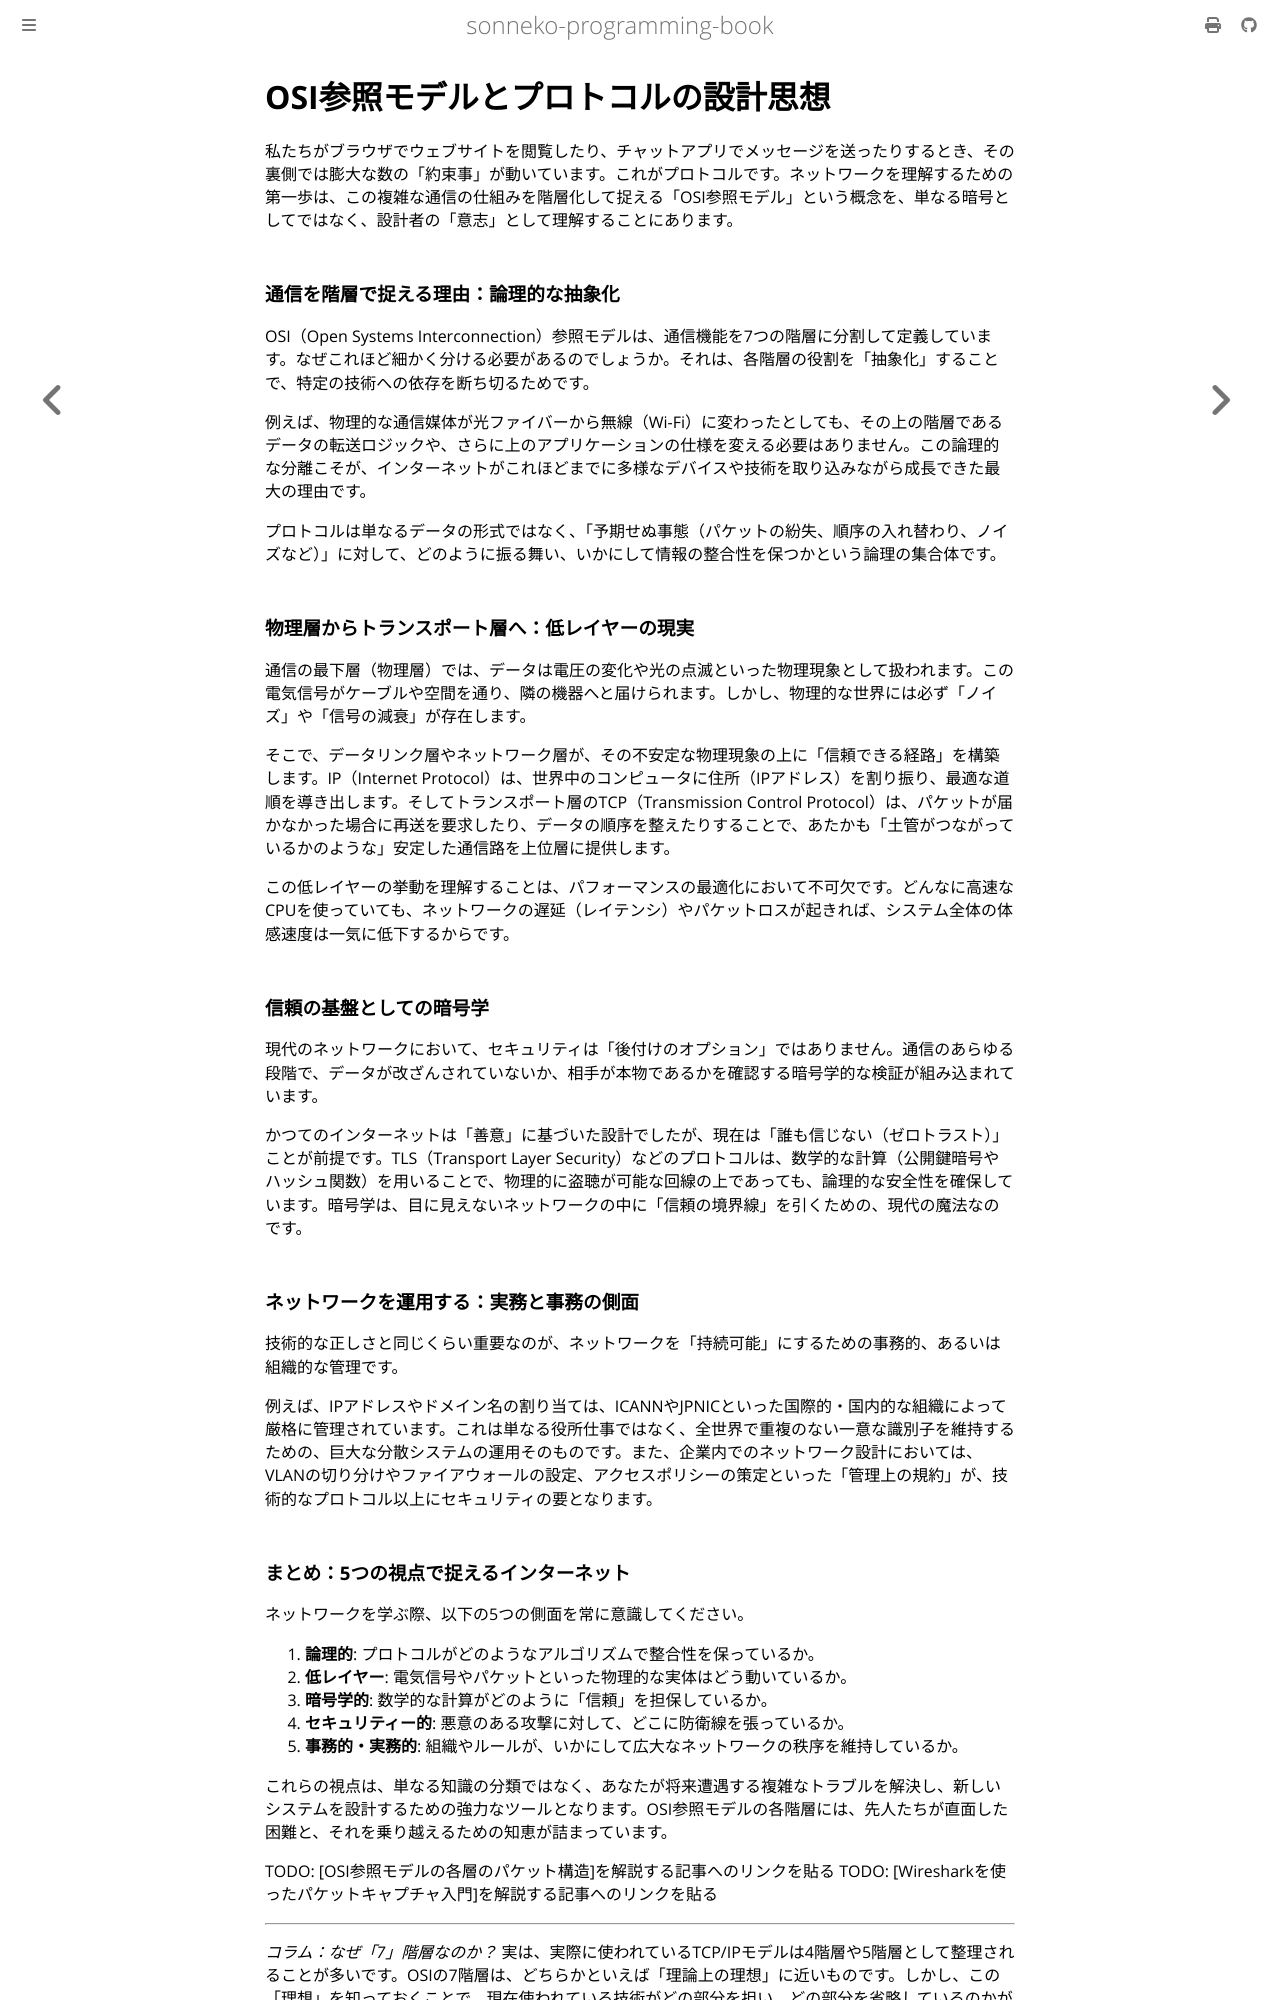

repository: sonneko/programming-book · page: 13-security-network/001.html · generator: mdbook

# OSI参照モデルとプロトコルの設計思想

私たちがブラウザでウェブサイトを閲覧したり、チャットアプリでメッセージを送ったりするとき、その裏側では膨大な数の「約束事」が動いています。これがプロトコルです。ネットワークを理解するための第一歩は、この複雑な通信の仕組みを階層化して捉える「OSI参照モデル」という概念を、単なる暗号としてではなく、設計者の「意志」として理解することにあります。

### 通信を階層で捉える理由：論理的な抽象化

OSI（Open Systems Interconnection）参照モデルは、通信機能を7つの階層に分割して定義しています。なぜこれほど細かく分ける必要があるのでしょうか。それは、各階層の役割を「抽象化」することで、特定の技術への依存を断ち切るためです。

例えば、物理的な通信媒体が光ファイバーから無線（Wi-Fi）に変わったとしても、その上の階層であるデータの転送ロジックや、さらに上のアプリケーションの仕様を変える必要はありません。この論理的な分離こそが、インターネットがこれほどまでに多様なデバイスや技術を取り込みながら成長できた最大の理由です。

プロトコルは単なるデータの形式ではなく、「予期せぬ事態（パケットの紛失、順序の入れ替わり、ノイズなど）」に対して、どのように振る舞い、いかにして情報の整合性を保つかという論理の集合体です。

### 物理層からトランスポート層へ：低レイヤーの現実

通信の最下層（物理層）では、データは電圧の変化や光の点滅といった物理現象として扱われます。この電気信号がケーブルや空間を通り、隣の機器へと届けられます。しかし、物理的な世界には必ず「ノイズ」や「信号の減衰」が存在します。

そこで、データリンク層やネットワーク層が、その不安定な物理現象の上に「信頼できる経路」を構築します。IP（Internet Protocol）は、世界中のコンピュータに住所（IPアドレス）を割り振り、最適な道順を導き出します。そしてトランスポート層のTCP（Transmission Control Protocol）は、パケットが届かなかった場合に再送を要求したり、データの順序を整えたりすることで、あたかも「土管がつながっているかのような」安定した通信路を上位層に提供します。

この低レイヤーの挙動を理解することは、パフォーマンスの最適化において不可欠です。どんなに高速なCPUを使っていても、ネットワークの遅延（レイテンシ）やパケットロスが起きれば、システム全体の体感速度は一気に低下するからです。

### 信頼の基盤としての暗号学

現代のネットワークにおいて、セキュリティは「後付けのオプション」ではありません。通信のあらゆる段階で、データが改ざんされていないか、相手が本物であるかを確認する暗号学的な検証が組み込まれています。

かつてのインターネットは「善意」に基づいた設計でしたが、現在は「誰も信じない（ゼロトラスト）」ことが前提です。TLS（Transport Layer Security）などのプロトコルは、数学的な計算（公開鍵暗号やハッシュ関数）を用いることで、物理的に盗聴が可能な回線の上であっても、論理的な安全性を確保しています。暗号学は、目に見えないネットワークの中に「信頼の境界線」を引くための、現代の魔法なのです。

### ネットワークを運用する：実務と事務の側面

技術的な正しさと同じくらい重要なのが、ネットワークを「持続可能」にするための事務的、あるいは組織的な管理です。

例えば、IPアドレスやドメイン名の割り当ては、ICANNやJPNICといった国際的・国内的な組織によって厳格に管理されています。これは単なる役所仕事ではなく、全世界で重複のない一意な識別子を維持するための、巨大な分散システムの運用そのものです。また、企業内でのネットワーク設計においては、VLANの切り分けやファイアウォールの設定、アクセスポリシーの策定といった「管理上の規約」が、技術的なプロトコル以上にセキュリティの要となります。
